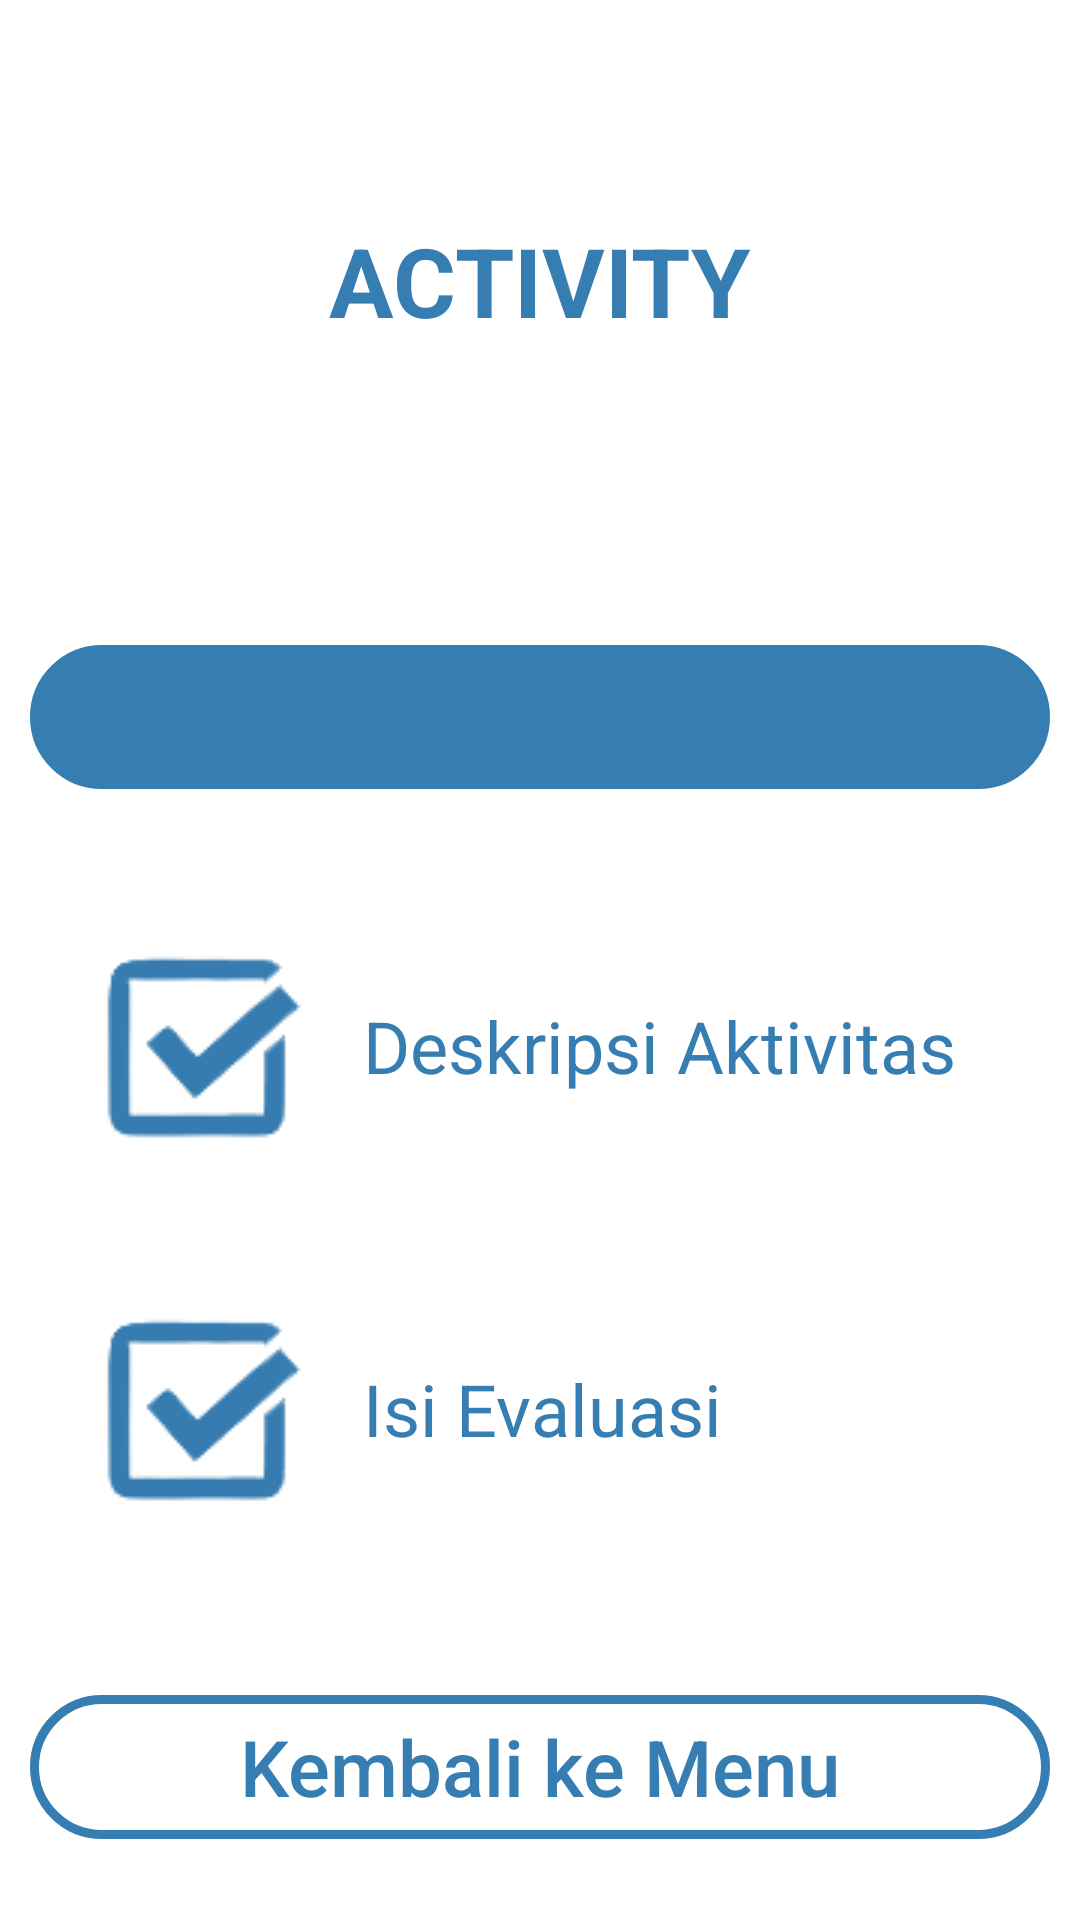

Android layout source for this screen:
<!-- AndroidManifest.xml: application theme Theme.LayananBK -->
<!-- res/layout/activity_aktivitas2.xml -->
<?xml version="1.0" encoding="utf-8"?>
<LinearLayout xmlns:android="http://schemas.android.com/apk/res/android"
    xmlns:app="http://schemas.android.com/apk/res-auto"
    xmlns:tools="http://schemas.android.com/tools"
    android:layout_width="match_parent"
    android:layout_height="match_parent"
    android:orientation="vertical"
    tools:context=".AktivitasActivity">

    <TextView
        android:layout_width="wrap_content"
        android:layout_height="wrap_content"
        android:textSize="32sp"
        android:textStyle="bold"
        android:text="ACTIVITY"
        android:textColor="@color/biru"
        android:layout_marginTop="72dp"
        android:layout_gravity="center"/>

    <Button
        android:layout_width="match_parent"
        android:layout_height="wrap_content"
        android:layout_marginTop="100dp"
        android:layout_marginStart="10dp"
        android:layout_marginEnd="10dp"
        android:background="@drawable/btn_shape_round"
        android:backgroundTint="@color/biru"
        android:text="Mulai Aktivitas"
        android:textAllCaps="false"
        android:textColor="@color/biru"
        android:textSize="26sp"
        />


    <LinearLayout
        android:layout_width="match_parent"
        android:layout_height="wrap_content"
        android:layout_marginTop="50dp"
        android:orientation="horizontal">

        <ImageView
            android:layout_width="wrap_content"
            android:layout_height="wrap_content"
            android:src="@drawable/centang"
            android:layout_marginStart="30dp"/>

        <TextView
            android:id="@+id/tvDeskripsiAktivitas"
            android:layout_width="wrap_content"
            android:layout_height="wrap_content"
            android:text="Deskripsi Aktivitas"
            android:textSize="24sp"
            android:textColor="@color/biru"
            android:layout_gravity="center_vertical"
            android:layout_marginStart="20dp"
            />
    </LinearLayout>

    <LinearLayout
        android:layout_width="match_parent"
        android:layout_height="wrap_content"
        android:layout_marginTop="50dp"
        android:orientation="horizontal">

        <ImageView
            android:layout_width="wrap_content"
            android:layout_height="wrap_content"
            android:src="@drawable/centang"
            android:layout_marginStart="30dp"/>

        <TextView
            android:id="@+id/tvIsiEvaluasi"
            android:layout_width="wrap_content"
            android:layout_height="wrap_content"
            android:text="Isi Evaluasi"
            android:textSize="24sp"
            android:textColor="@color/biru"
            android:layout_gravity="center_vertical"
            android:layout_marginStart="20dp"
            />
    </LinearLayout>


    <Button
        android:id="@+id/btnKembaliKeMenu"
        android:layout_width="match_parent"
        android:layout_height="wrap_content"
        android:layout_marginTop="60dp"
        android:layout_marginStart="10dp"
        android:layout_marginEnd="10dp"
        android:background="@drawable/btn_shape_round"
        android:text="Kembali ke Menu"
        android:textAllCaps="false"
        android:textColor="@color/biru"
        android:textSize="26sp"
        />

</LinearLayout>
<!-- resources referenced by this layout -->
<resources>
  <color name="biru">#367db1</color>
  <!-- drawable btn_shape_round (drawable) -->
  <?xml version="1.0" encoding="utf-8"?>
  <shape xmlns:android="http://schemas.android.com/apk/res/android"
      android:padding="16dp"
      android:shape="rectangle">
      <stroke
          android:width="3dp"
          android:color="@color/biru"
          />
      <corners android:radius="40dp" />
  
  </shape>
  <!-- drawable centang: png bitmap (drawable, 2648 bytes) -->
  <style name="Theme.LayananBK" parent="Theme.MaterialComponents.DayNight.NoActionBar">
          
          <item name="colorPrimary">@color/oren</item>
          <item name="colorPrimaryVariant">@color/oren</item>
          <item name="colorOnPrimary">@color/white</item>
          
          <item name="colorSecondary">@color/teal_200</item>
          <item name="colorSecondaryVariant">@color/teal_700</item>
          <item name="colorOnSecondary">@color/black</item>
          
          <item name="android:statusBarColor">@color/oren</item>
          
      </style>
  <color name="oren">#fadb06</color>
  <color name="white">#FFFFFFFF</color>
  <color name="teal_200">#FF03DAC5</color>
  <color name="teal_700">#FF018786</color>
  <color name="black">#FF000000</color>
</resources>
